Run: headless pygame with SDL's dummy video driver; simulated clock (each Clock.tick advances the game by its frame time, no real sleeping); random seed 0; keys injected as events and as key.get_pressed() state; no mouse input.
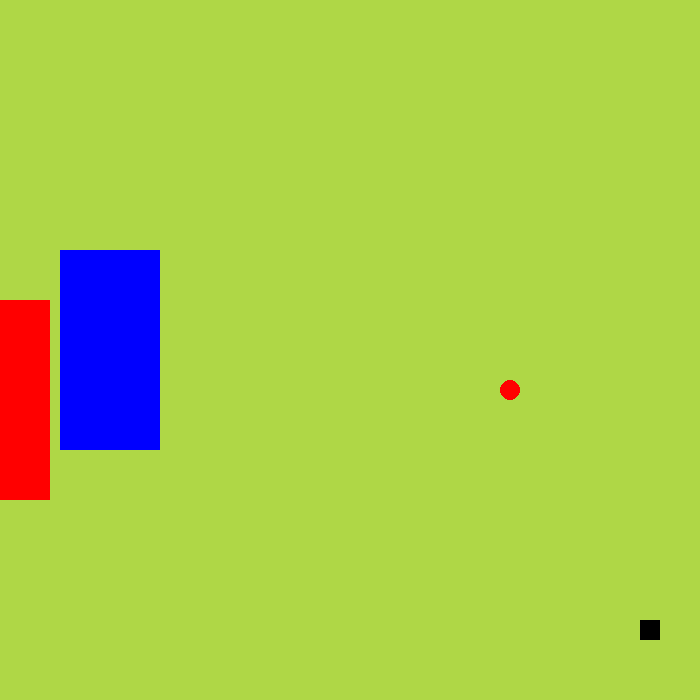
Frame 1 of 4 · flips 1–60 · no input
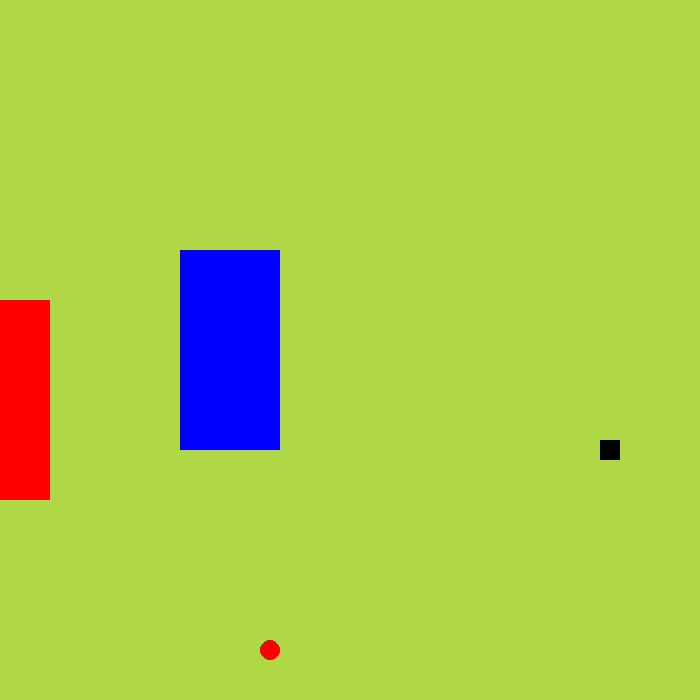
Frame 2 of 4 · flips 61–180 · tapped SPACE, RETURN · held RIGHT (→), D
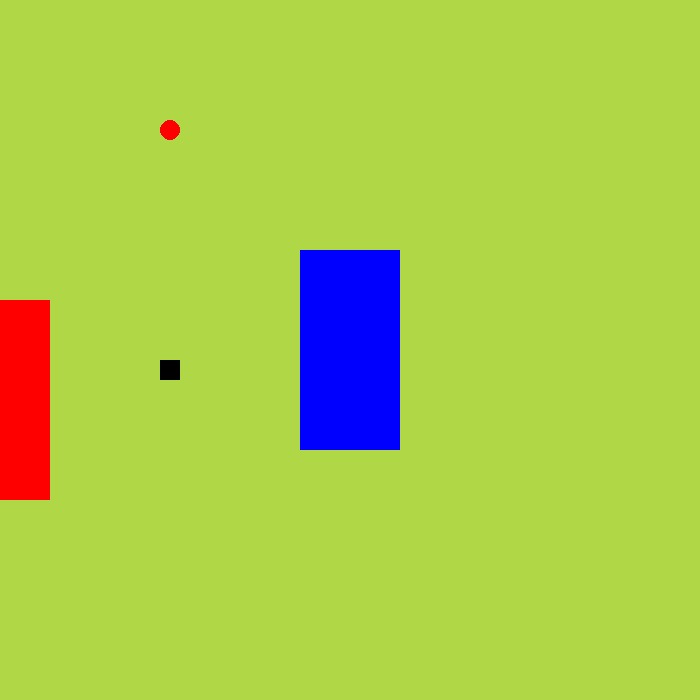
Frame 3 of 4 · flips 181–300 · held DOWN (↓), S
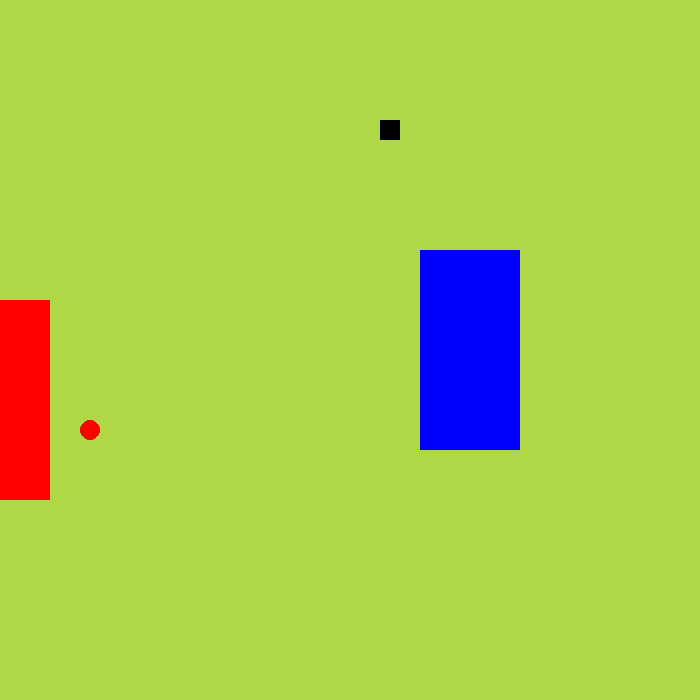
Frame 4 of 4 · flips 301–420 · held LEFT (←), A, UP (↑), W

The pygame program that drew these frames:

'''
First Tutorial: Coder Space, https://www.youtube.com/watch?v=_-KjEgCLQFw
Second Tutorial: Clear Code, https://www.youtube.com/watch?v=QFvqStqPCRU // https://github.com/clear-code-projects/Snake/blob/main/snake.py
'''

import pygame as pg
import sys
from random import randrange

# Playing Field
WINDOW = 700
TILE_SIZE = 20

RANGE = (TILE_SIZE // 2, WINDOW - TILE_SIZE // 2, TILE_SIZE)
get_random_position = lambda: [randrange( * RANGE), randrange( * RANGE)]

screen = pg.display.set_mode((700, 700))
clock = pg.time.Clock()

# Create a surface (to not have a black background), and convert it into a Rect (Rectangle)
test_surface = pg.Surface((100, 200))
test_surface.fill((0, 0, 255))
x_pos = 0 # can be used to generate animation by moving the test_surface

test_rectangle = test_surface.get_rect(center = (0, 400))

# Snake
snake = pg.rect.Rect([get_random_position()[0], get_random_position()[1], 20, 20]) # needs x, y, width and height
snake.center = get_random_position()
snake_dir = (0, 0)
time, time_step = 0, 70
length = 1
segments = [snake.copy()]

# Food
food = snake.copy()
food.center = get_random_position()

surface_direction = "RIGHT"

while True:
    for event in pg.event.get():
        if event.type == pg.QUIT:
            pg.quit()
            sys.exit()
        if event.type == pg.KEYDOWN:
            if event.key == pg.K_UP:
                snake_dir = (0, -TILE_SIZE)
            if event.key == pg.K_DOWN:
                snake_dir = (0, TILE_SIZE)
            if event.key == pg.K_LEFT:
                snake_dir = (-TILE_SIZE, 0)
            if event.key == pg.K_RIGHT:
                snake_dir = (TILE_SIZE, 0)
    screen.fill((175, 215, 70))
    if surface_direction == "RIGHT":
        x_pos += 1
        if x_pos == 500:
            surface_direction = "LEFT"
    else:
        x_pos -=1
        if x_pos == 0:
            surface_direction = "RIGHT"
    screen.blit(test_surface, (x_pos, 250))

    # Check borders and prevent self-eating
    self_eating = pg.Rect.collidelist(snake, segments[:-1]) != -1

    if snake.left < 0 or snake.right > WINDOW or snake.top < 0 or snake.bottom > WINDOW or self_eating:
        snake.center, food.center = get_random_position(), get_random_position()
        length, snake_dir = 1, (0, 0)
        segments = [snake.copy()]

    # Run into block
    if pg.Rect.colliderect(snake, test_rectangle):
        snake.center = get_random_position()


    # Snake and Food interaction aka eating
    if snake.center == food.center:
        food.center = get_random_position()
        length += 1

    # Draw food
    pg.draw.ellipse(screen, 'red', food)
    pg.draw.rect(screen, 'red', test_rectangle)

    # Draw snake
    [pg.draw.rect(screen, 'black', segment) for segment in segments] # need to pass a screen, color and rectangle

    # Move the snake
    time_now = pg.time.get_ticks()
    if time_now - time > time_step:
        time = time_now
        snake.move_ip(snake_dir)
        # test_rectangle.move_ip(x_pos, 200)
        segments.append(snake.copy())
        segments = segments[-length:]

    pg.display.flip()
    clock.tick(60)
